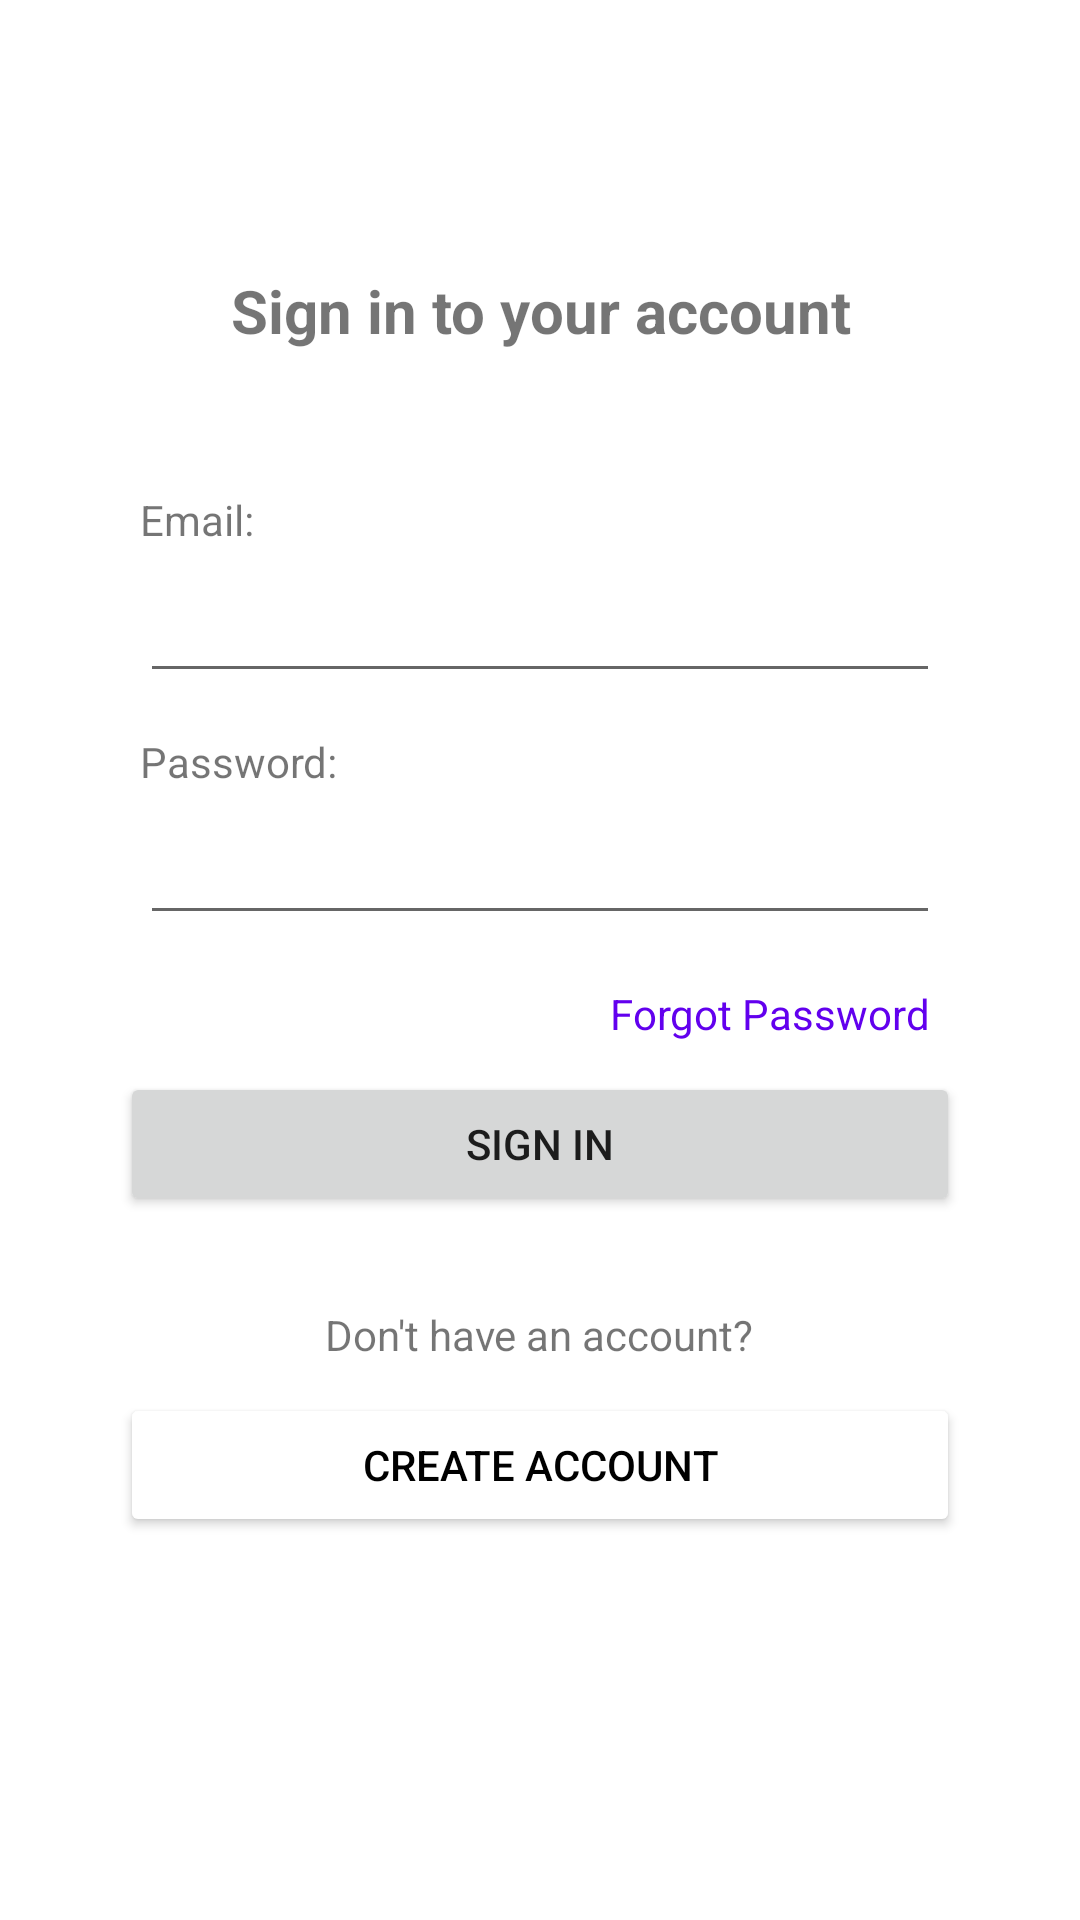

Reconstruct the res/layout file that produces this screen, plus the resources it refers to.
<!-- AndroidManifest.xml: application theme Theme.Assignment4 -->
<!-- res/layout/activity_main.xml -->
<?xml version="1.0" encoding="utf-8"?>
<RelativeLayout xmlns:android="http://schemas.android.com/apk/res/android"
    android:layout_width="match_parent"
    android:layout_height="match_parent"
    xmlns:tools="http://schemas.android.com/tools"
    android:padding="20dp"
    tools:context=".MainActivity"
    android:layout_gravity="center_horizontal">
    <ImageView
        android:id="@+id/logo"
        android:layout_width="150dp"
        android:layout_height="50dp"
        android:layout_alignParentTop="true"
        android:layout_centerHorizontal="true"
        android:src="@drawable/logo">

    </ImageView>
    <TextView
        android:id="@+id/welcome"
        android:text="Sign in to your account"
        android:layout_width="match_parent"
        android:layout_height="wrap_content"
        android:layout_below="@+id/logo"
        android:textAlignment="center"
        android:textStyle="bold"
        android:layout_marginTop="20dp"
        android:layout_marginBottom="20dp"
        android:textSize="20sp"
        >
    </TextView>
    <LinearLayout
        android:layout_width="match_parent"
        android:layout_height="wrap_content"
        android:orientation="vertical"
        android:layout_below="@+id/welcome"
        android:padding="20dp">
        <TextView
            android:layout_width="match_parent"
            android:layout_height="wrap_content"
            android:text="Email:"
            android:layout_margin="20px">
        </TextView>
        <EditText
            android:id="@+id/txtEmail"
            android:layout_width="match_parent"
            android:layout_height="35dp"
            android:layout_margin="20px"
            android:inputType="textEmailAddress"
            ></EditText>
        <TextView
            android:layout_width="match_parent"
            android:layout_height="wrap_content"
            android:text="Password:"
            android:layout_margin="20px">
        </TextView>
        <EditText
            android:id="@+id/txtPassword"
            android:layout_width="match_parent"
            android:layout_height="35dp"
            android:inputType="textPassword"
            android:layout_margin="20px"
            ></EditText>
        <TextView
            android:id="@+id/lnkForgotPassword"
            android:text="Forgot Password"
            android:onClick="forgotPassword"
            android:layout_width="wrap_content"
            android:layout_height="wrap_content"
            android:layout_gravity="right"
            android:autoLink="all"
            android:clickable="true"
            android:padding="10sp"
            android:textColor="@color/purple_500"></TextView>
        <Button
            android:id="@+id/btnSignIn"
            android:text="Sign In"
            android:onClick="signIn"
            android:layout_width="match_parent"
            android:layout_height="wrap_content"
            tools:ignore="UsingOnClickInXml">
        </Button>
        <TextView
            android:text="Don't have an account?"
            android:onClick="forgotPassword"
            android:layout_width="wrap_content"
            android:layout_height="wrap_content"
            android:layout_marginTop = "30dp"
            android:layout_gravity="center">
        </TextView>
        <Button
            android:id="@+id/btnAccount"
            android:text="Create Account"
            android:onClick="createAccount"
            android:layout_width="match_parent"
            android:layout_height="wrap_content"
            android:layout_marginTop="10dp"
            android:textColor="@color/black"
            android:backgroundTint = "@color/white"></Button>
    </LinearLayout>
</RelativeLayout>
<!-- resources referenced by this layout -->
<resources>
  <style name="Theme.Assignment4" parent="Theme.MaterialComponents.DayNight.DarkActionBar">
          
          <item name="colorPrimary">@color/purple_500</item>
          <item name="colorPrimaryVariant">@color/purple_700</item>
          <item name="colorOnPrimary">@color/white</item>
          
          <item name="colorSecondary">@color/teal_200</item>
          <item name="colorSecondaryVariant">@color/teal_700</item>
          <item name="colorOnSecondary">@color/black</item>
          
          <item name="android:statusBarColor">?attr/colorPrimaryVariant</item>
          
      </style>
  <!-- not gathered from this repository: default colours our renderer supplied (Android Studio template values) -->
  <color name="purple_500">#FF6200EE</color>
  <color name="purple_700">#FF3700B3</color>
  <color name="teal_200">#FF03DAC5</color>
  <color name="teal_700">#FF018786</color>
  <color name="black">#FF000000</color>
  <color name="white">#FFFFFFFF</color>
</resources>
